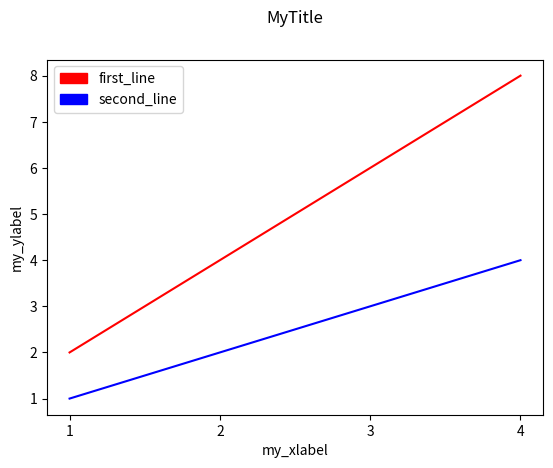

Generate this figure with matplotlib:
import matplotlib
matplotlib.use('Agg')
import matplotlib.pyplot as plt
import matplotlib.patches as mpatches
from textwrap import wrap

""" How to use this file:
python3.7 plotter.py
"""

#Plot "mode" on the y axis and  number of threads on the x axis.
def plot(xvals, list_of_yvals, list_of_names, list_of_colors,
 filename, title, xlabel, ylabel):
  """ Creates a graph with the given inputs using Matplotlib.
  Parameters:
    xvals -- a list of values that represent the x values for the input data.

    list_of_yvals -- a list of lists. Each such list corresponds to a line drawn
    in the graph.
    precondition: len(xvals) = len(list_of_yvals[i]) for every i.

    list_of_names -- a list of strings that name each of the lines in the graph.
    precondition: len(list_of_yvals) = len(list_of_names).

    list_of_colors -- a list of colors that should be used to draw each line of
    the graph.
    precondition: len(list_of_colors) == len(list_of_yvals)

    filename -- the name of the png file where the image should be saved.

    title -- the title of the graph. It will be wrapped in 60 characters per
    line.

    xlabel, ylabel -- the name of the x/y axis, respectively.

  Example usage:
    graph([1,2,3,4], [[2,4,6,8], [1,2,3,4]], ["first_line", "second_line"],
      ["red", "blue"], "test.png", "MyTitle", "my_xlabel", "my_ylabel")
  """

  for yvals in list_of_yvals:
    assert(len(xvals) == len(yvals))
  assert(len(list_of_yvals) == len(list_of_names))
  assert(len(list_of_yvals) == len(list_of_colors))

  legends = []
  for i in range(len(list_of_names)):
    patch = mpatches.Patch(color=list_of_colors[i], label=list_of_names[i])
    legends += [patch]

  plt.clf()
  for i in range(len(list_of_yvals)):
      plt.plot(xvals, list_of_yvals[i], list_of_colors[i])

  plt.xticks(xvals, xvals)
  plt.legend(handles=legends)
  plt.xlabel(xlabel)
  plt.ylabel(ylabel)
  plt.subplots_adjust(top=0.85)
  plt.title(' '.join([e for e in wrap(title, 60)]), y = 1.08)
  plt.savefig(filename, bbox_inches='tight')


plot([1,2,3,4], [[2,4,6,8], [1,2,3,4]], ["first_line", "second_line"],
      ["red", "blue"], "test.png", "MyTitle", "my_xlabel", "my_ylabel")
